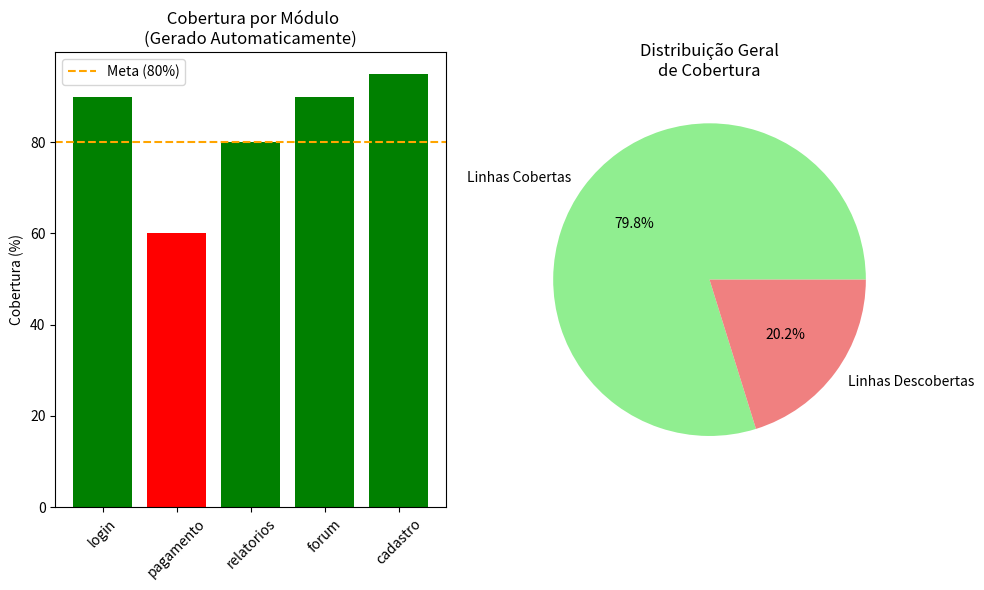

The script that saved this image:
# Instalando as ferramentas do nosso Robô Analista
import xml.etree.ElementTree as ET
import json
import pandas as pd
from datetime import datetime
import matplotlib.pyplot as plt

print("Robô Analista inicializado com sucesso!")
print("Ferramentas de análise carregadas!")

# Simulando dados de cobertura XML (como JaCoCo geraria)
# Outro com
xml_cobertura = """<?xml version="1.0" encoding="UTF-8"?>
<coverage>
    <module name="login" lines-covered="450" lines-total="500" coverage="90.0"/>
    <module name="pagamento" lines-covered="720" lines-total="1200" coverage="60.0"/>
    <module name="relatorios" lines-covered="1600" lines-total="2000" coverage="80.0"/>
    <module name="forum" lines-covered="540" lines-total="600" coverage="90.0"/>
    <module name="cadastro" lines-covered="760" lines-total="800" coverage="95.0"/>
</coverage>"""


print("Arquivo XML de cobertura simulado criado!")
print("Dados prontos para análise pelo Robô Analista")
print(xml_cobertura)

# Função para o robô processar XML de cobertura
def processar_cobertura_xml(xml_data):
    print("Robô Analista processando dados de cobertura...")

    # Parseando o XML
    root = ET.fromstring(xml_data)

    # Extraindo dados de cada módulo
    modulos_data = []
    for module in root.findall('module'):
        nome = module.get('name')
        linhas_cobertas = int(module.get('lines-covered'))
        linhas_totais = int(module.get('lines-total'))
        cobertura = float(module.get('coverage'))

        modulos_data.append({
             'modulo': nome,
             'linhas_cobertas': linhas_cobertas,
             'linhas_totais': linhas_totais,
             'cobertura_pct': cobertura,
             'linhas_descobertas': linhas_totais - linhas_cobertas
         })
    return modulos_data

# Executando o processamento
dados_processados = processar_cobertura_xml(xml_cobertura)
print("Processamento concluído!")

# Mostrando os dados processados
for modulo in dados_processados:

    print(f"{modulo['modulo']}: {modulo['cobertura_pct']}% de cobertura")


# Convertendo para DataFrame (como ferramentas profissionais fazem)
df_cobertura = pd.DataFrame(dados_processados)

print("RELATÓRIO AUTOMATIZADO DE COBERTURA")
print("=" * 50)
print(df_cobertura.to_string(index=False))

# Calculando estatísticas gerais
cobertura_media = df_cobertura['cobertura_pct'].mean()
cobertura_total = (df_cobertura['linhas_cobertas'].sum() /
                   df_cobertura['linhas_totais'].sum()) * 100
print(f"\n RESUMO EXECUTIVO:")
print(f"Cobertura Média: {cobertura_media:.1f}%")
print(f"Cobertura Total: {cobertura_total:.1f}%")

# Robô identificando módulos que precisam de atenção
def analisar_qualidade_modulos(df):
    print("\nANÁLISE AUTOMÁTICA DE QUALIDADE")
    print("=" * 40)

    # Módulos com baixa cobertura (< 70%)
    baixa_cobertura = df[df['cobertura_pct'] < 70]
    if not baixa_cobertura.empty:
        print("MÓDULOS COM BAIXA COBERTURA:")
        for _, modulo in baixa_cobertura.iterrows():
            print(f"   {modulo['modulo']}: {modulo['cobertura_pct']}%")

    # Módulos com boa cobertura (> 90%)
    boa_cobertura = df[df['cobertura_pct'] > 90]
    if not boa_cobertura.empty:
        print("MÓDULOS COM BOA COBERTURA:")
        for _, modulo in boa_cobertura.iterrows():
            print(f"   {modulo['modulo']}: {modulo['cobertura_pct']}%")

    # Recomendações automáticas
        print("\n RECOMENDAÇÕES AUTOMÁTICAS:")
    if not baixa_cobertura.empty:
        print("   Priorizar testes nos módulos com baixa cobertura")
        print("   Meta: Elevar cobertura para pelo menos 80%")
    else:
        print("    Todos os módulos atendem aos critérios mínimos!")

# Executando a análise
analisar_qualidade_modulos(df_cobertura)


# Função para gerar badges baseados na cobertura
def gerar_badge_cobertura(cobertura_pct):
    if cobertura_pct >= 90:
        return f"[coverage | {cobertura_pct:.0f}% | brightgreen]"
    elif cobertura_pct >= 80:
        return f"[coverage | {cobertura_pct:.0f}% | green]"
    elif cobertura_pct >= 70:
        return f"[coverage | {cobertura_pct:.0f}% | yellow]"
    else:
        return f"[coverage | {cobertura_pct:.0f}% | red]"

print("BADGES GERADOS AUTOMATICAMENTE:")
print("=" * 40)

# Gerando badge para cobertura total
badge_total = gerar_badge_cobertura(cobertura_total)


print(f" Badge do Projeto: {badge_total}")

# Gerando badges por módulo
print("\n Badges por Módulo:")
for _, modulo in df_cobertura.iterrows():
    badge = gerar_badge_cobertura(modulo['cobertura_pct'])
    print(f"   {modulo['modulo']}: {badge}")


# Simulando um relatório como GitHub Actions geraria
def gerar_relatorio_ci():
    timestamp = datetime.now().strftime("%Y-%m-%d %H:%M:%S")

    relatorio = f"""

RELATÓRIO AUTOMÁTICO DE CI/CD

Gerado em: {timestamp}

Build: SUCESSO
 Cobertura Total: {cobertura_total:.1f}%
 Testes Executados: 150
 Testes Passaram: 147
 Testes Falharam: 3

TENDÊNCIA DE COBERTURA:
   Commit anterior: 78.2%
   Commit atual: {cobertura_total:.1f}%
   Variação: +{cobertura_total - 78.2:.1f}%

STATUS: {"APROVADO" if cobertura_total >= 75 else "REPROVADO"}

"""
    return relatorio



# Gerando e exibindo o relatório
relatorio_ci = gerar_relatorio_ci()
print(relatorio_ci)
# Criando visualização automática (como Jenkins faz)
plt.figure(figsize=(10, 6))

# Gráfico de barras da cobertura por módulo
cores = ['red' if x < 70 else 'yellow' if x < 80 else 'green'
         for x in df_cobertura['cobertura_pct']]

plt.subplot(1, 2, 1)
plt.bar(df_cobertura['modulo'], df_cobertura['cobertura_pct'], color=cores)
plt.title(' Cobertura por Módulo\n(Gerado Automaticamente)')
plt.ylabel('Cobertura (%)')
plt.xticks(rotation=45)
plt.axhline(y=80, color='orange', linestyle='--', label='Meta (80%)')
plt.legend()

# Gráfico de pizza das linhas cobertas vs descobertas
plt.subplot(1, 2, 2)
total_cobertas = df_cobertura['linhas_cobertas'].sum()
total_descobertas = df_cobertura['linhas_descobertas'].sum()


plt.pie([total_cobertas, total_descobertas],
        labels=['Linhas Cobertas', 'Linhas Descobertas'],
        colors=['lightgreen', 'lightcoral'],
        autopct='%1.1f%%')

plt.title('Distribuição Geral\nde Cobertura')
plt.tight_layout()
plt.show()

print("Gráficos gerados automaticamente pelo Robô Analista!")
